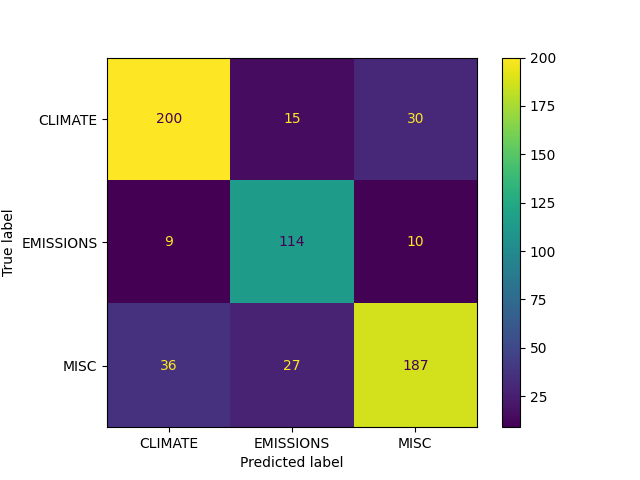

Values plotted in this chart, from the file beside it:
Test, Predict
CLIMATE, CLIMATE
CLIMATE, CLIMATE
CLIMATE, CLIMATE
CLIMATE, CLIMATE
CLIMATE, CLIMATE
CLIMATE, CLIMATE
CLIMATE, CLIMATE
CLIMATE, CLIMATE
CLIMATE, CLIMATE
CLIMATE, CLIMATE
CLIMATE, CLIMATE
CLIMATE, CLIMATE
CLIMATE, CLIMATE
CLIMATE, CLIMATE
CLIMATE, CLIMATE
CLIMATE, CLIMATE
EMISSIONS, EMISSIONS
CLIMATE, CLIMATE
CLIMATE, CLIMATE
CLIMATE, CLIMATE
CLIMATE, CLIMATE
CLIMATE, CLIMATE
EMISSIONS, EMISSIONS
CLIMATE, CLIMATE
CLIMATE, CLIMATE
CLIMATE, CLIMATE
CLIMATE, CLIMATE
CLIMATE, CLIMATE
CLIMATE, CLIMATE
CLIMATE, CLIMATE
CLIMATE, CLIMATE
EMISSIONS, EMISSIONS
CLIMATE, CLIMATE
CLIMATE, CLIMATE
CLIMATE, CLIMATE
CLIMATE, CLIMATE
EMISSIONS, EMISSIONS
CLIMATE, CLIMATE
CLIMATE, CLIMATE
CLIMATE, CLIMATE
CLIMATE, CLIMATE
CLIMATE, CLIMATE
CLIMATE, EMISSIONS
CLIMATE, CLIMATE
CLIMATE, CLIMATE
CLIMATE, CLIMATE
CLIMATE, CLIMATE
CLIMATE, EMISSIONS
CLIMATE, CLIMATE
CLIMATE, CLIMATE
CLIMATE, CLIMATE
EMISSIONS, EMISSIONS
EMISSIONS, EMISSIONS
EMISSIONS, EMISSIONS
CLIMATE, CLIMATE
EMISSIONS, EMISSIONS
CLIMATE, CLIMATE
EMISSIONS, MISC
CLIMATE, CLIMATE
CLIMATE, CLIMATE
... 568 more rows
